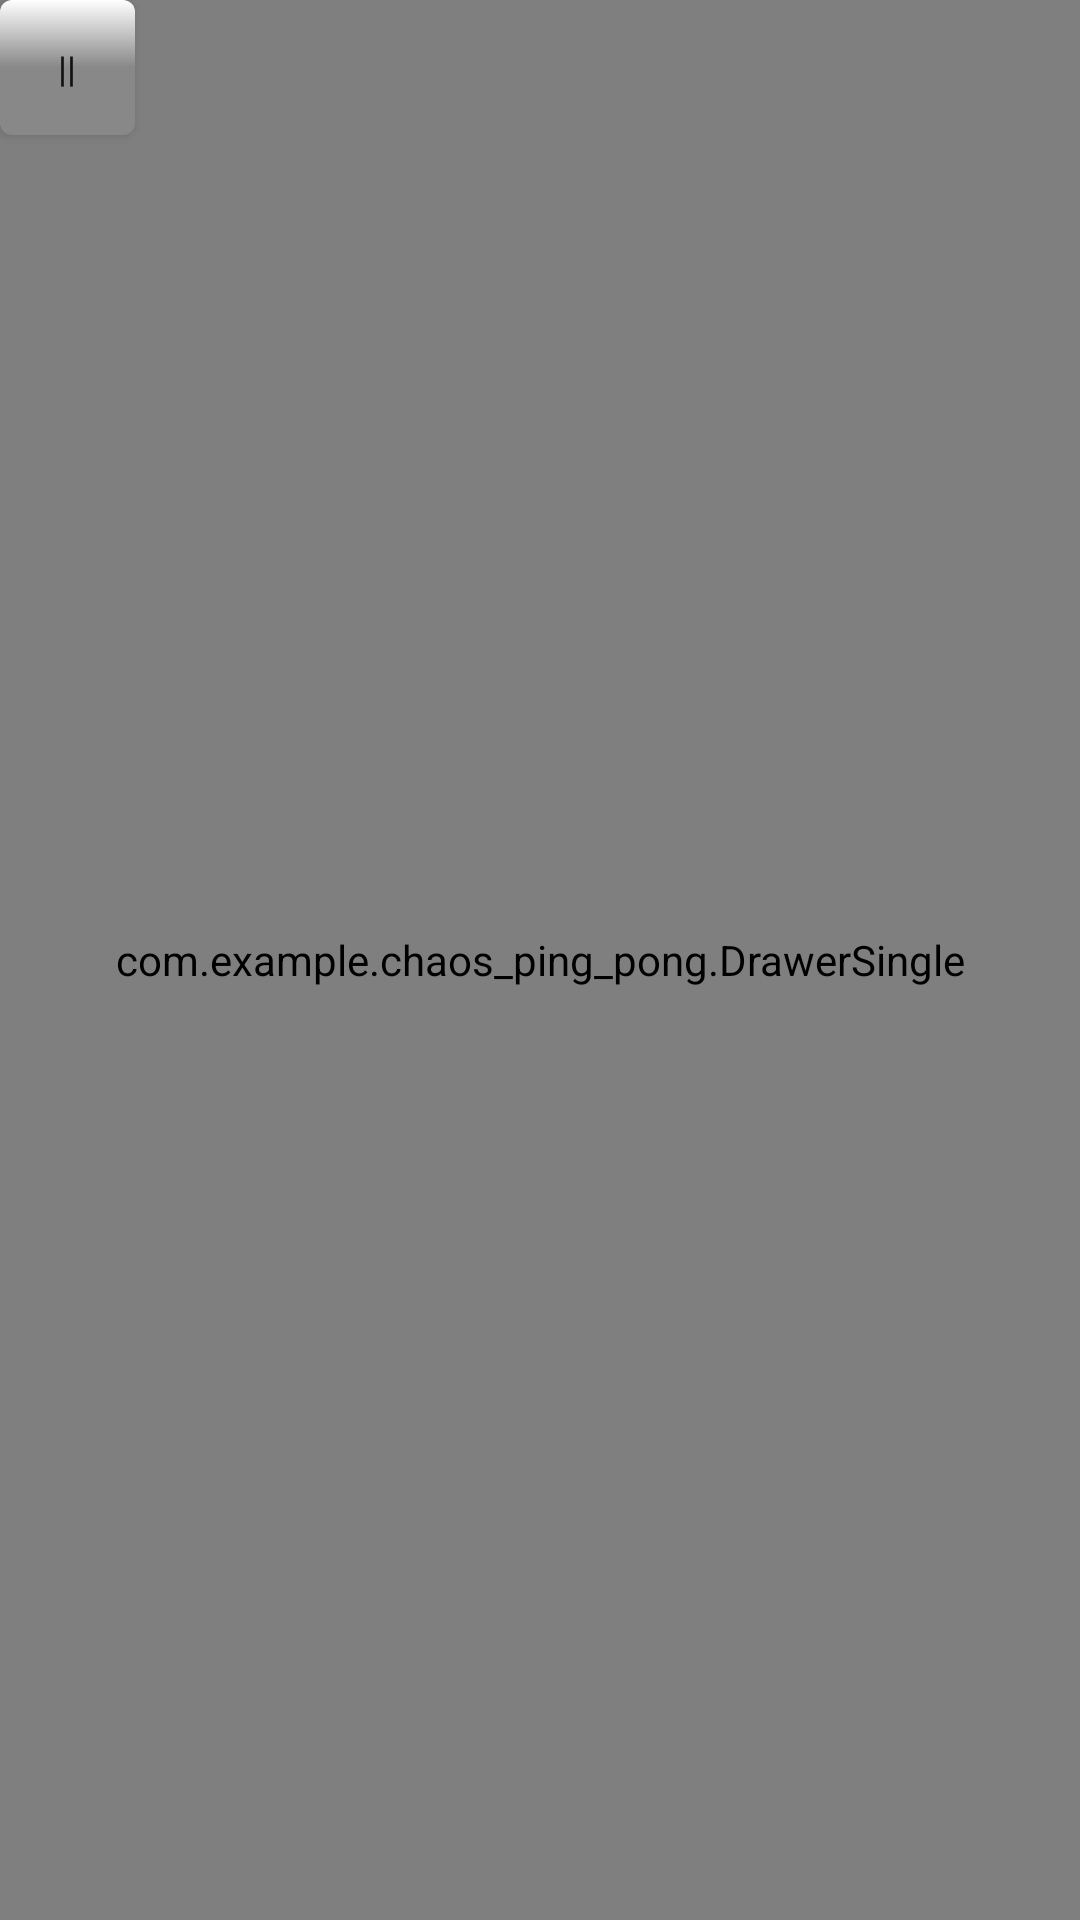

Here is an Android app screen rendered from its layout file. Give the layout XML and the strings, colors and styles it references.
<!-- AndroidManifest.xml: application theme AppTheme -->
<!-- res/layout/main_game.xml -->
<?xml version="1.0" encoding="utf-8"?>
<RelativeLayout xmlns:android="http://schemas.android.com/apk/res/android"
    android:layout_width="match_parent"
    android:layout_height="match_parent"
    xmlns:ads="http://schemas.android.com/apk/res-auto">

    <com.example.chaos_ping_pong.DrawerSingle
        android:layout_width="match_parent"
        android:layout_height="match_parent" />

    <TextView
        android:layout_width="wrap_content"
        android:layout_height="wrap_content"
        android:layout_centerHorizontal="true"
        android:layout_alignParentTop="true"
        android:textSize="30sp"
        android:textColor="@color/timePaint"
        android:textAlignment="center"
        android:id="@+id/time_exit"/>
    <TextView
        android:layout_width="wrap_content"
        android:layout_height="wrap_content"
        android:textSize="25sp"
        android:layout_toLeftOf="@id/time_exit"
        android:layout_toStartOf="@id/time_exit"
        android:layout_alignParentTop="true"
        android:layout_marginRight="30dp"
        android:id="@+id/leftPt"
        android:layout_marginEnd="30dp"
        android:textColor="@color/points"/>
    <TextView
        android:layout_width="wrap_content"
        android:layout_height="wrap_content"
        android:textSize="25sp"
        android:layout_toRightOf="@id/time_exit"
        android:layout_alignParentTop="true"
        android:id="@+id/rightPt"
        android:layout_toEndOf="@id/time_exit"
        android:layout_marginLeft="30dp"
        android:layout_marginStart="30dp"
        android:textColor="@color/points"/>
    <Button
        android:layout_width="45dp"
        android:layout_height="45dp"
        android:layout_alignParentTop="true"
        android:layout_alignParentLeft="true"
        android:id="@+id/pauseBtn"
        android:text="@string/pauseSticks"
        android:textSize="12sp"
        android:layout_alignParentStart="true"
        style="@style/neutral_gray"/>
    <TextView
        android:layout_width="wrap_content"
        android:layout_height="wrap_content"
        android:textSize="40sp"
        android:visibility="invisible"
        android:id="@+id/endGameText"
        android:layout_above="@id/leaveGameBtn"
        android:layout_margin="30dp"
        android:textColor="@color/colorAccent"
        android:layout_centerHorizontal="true"/>
    <Button
        android:layout_width="140dp"
        android:layout_height="60dp"
        android:visibility="invisible"
        android:layout_centerInParent="true"
        android:text="@string/leave"
        android:id="@+id/leaveGameBtn"
        android:enabled="false"
        style="@style/neutral_gray"/>

    <com.google.android.gms.ads.AdView
        android:id="@+id/adView"
        android:layout_width="wrap_content"
        android:layout_height="wrap_content"
        android:layout_centerHorizontal="true"
        android:layout_alignParentBottom="true"
        ads:adSize="SMART_BANNER"
        android:visibility="invisible"
        ads:adUnitId="@string/banner_ad_unit_id">
    </com.google.android.gms.ads.AdView>

</RelativeLayout>
<!-- resources referenced by this layout -->
<resources>
  <color name="colorAccent">#D81B60</color>
  <color name="points">#CEB786</color>
  <color name="timePaint">#CF3540</color>
  <string name="leave">leave</string>
  <string name="pauseSticks" translatable="false">||</string>
  <style name="neutral_gray" parent="Widget.AppCompat.Button">
          <item name="android:background">@drawable/neutral_gray_button</item>
      </style>
  <style name="AppTheme" parent="Theme.AppCompat.Light.DarkActionBar">
          
          <item name="colorPrimary">@color/colorPrimary</item>
          <item name="colorPrimaryDark">@color/colorPrimaryDark</item>
          <item name="colorAccent">@color/colorAccent</item>
          <item name="buttonStyle">@style/normal_violet</item>
      </style>
  <!-- drawable neutral_gray_button (drawable) -->
  <?xml version="1.0" encoding="utf-8"?>
  <selector xmlns:android="http://schemas.android.com/apk/res/android">
      <item android:state_pressed="true">
          <shape android:shape="rectangle">
              <corners android:radius="4dp"/>
              <gradient
              android:angle="270"
              android:endColor="@color/white"
              android:centerColor="@color/gray"
              android:startColor="@color/gray"
              />
          </shape>
      </item>
  
      <item>
          <shape android:shape="rectangle">
              <corners android:radius="4dp"/>
              <gradient
                  android:angle="90"
                  android:endColor="@color/white"
                  android:centerColor="@color/gray"
                  android:startColor="@color/gray"
                  />
          </shape>
      </item>
  </selector>
  <color name="colorPrimary">#008577</color>
  <color name="colorPrimaryDark">#00574B</color>
  <style name="normal_violet" parent="Widget.AppCompat.Button">
          <item name="android:background">@drawable/normal_violet_button</item>
      </style>
  <color name="white">#FFFFFF</color>
  <color name="gray">#888888</color>
  <!-- drawable normal_violet_button (drawable) -->
  <?xml version="1.0" encoding="utf-8"?>
  <selector xmlns:android="http://schemas.android.com/apk/res/android">
      <item android:state_pressed="true">
          <shape android:shape="rectangle">
              <corners android:radius="4dp"/>
              <gradient
                  android:angle="270"
                  android:endColor="@color/white"
                  android:centerColor="@color/gray"
                  android:startColor="@color/violet"
                  />
          </shape>
      </item>
  
      <item>
          <shape android:shape="rectangle">
              <corners android:radius="4dp"/>
              <gradient
                  android:angle="90"
                  android:endColor="@color/white"
                  android:centerColor="@color/gray"
                  android:startColor="@color/violet"
                  />
          </shape>
      </item>
  </selector>
  <color name="violet">#9F00F0</color>
</resources>
